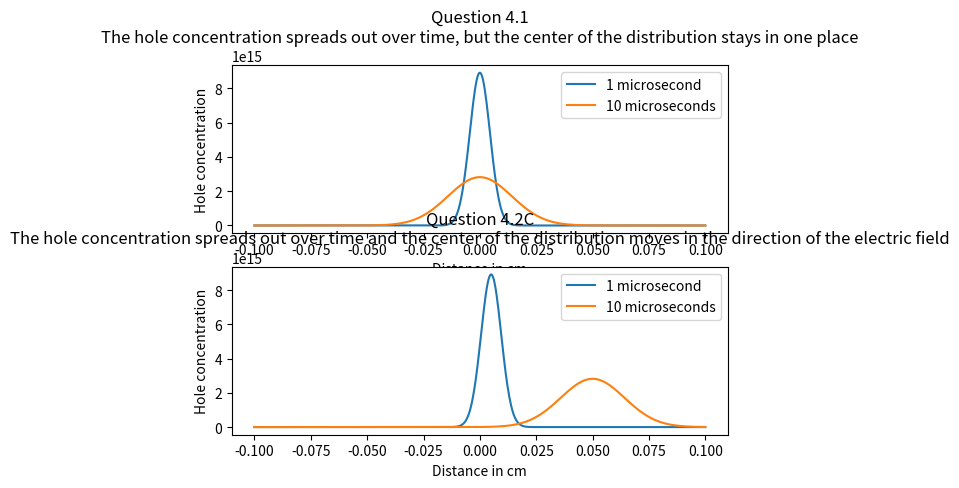

This chart was generated by the following Python code:
from cmath import pi
import math
import matplotlib.pyplot as plt
import numpy as np

fig, (ax1, ax2) = plt.subplots(2)
x = np.linspace(-0.1,0.1,500)
y = 10**14/math.sqrt(4*pi*10*10**(-6))*math.e**(-x**2/(4*10*10**(-6))) + 10**5
ax1.plot(x, y, label='1 microsecond')
y = 10**14/math.sqrt(4*pi*10*10**(-6)*10)*math.e**(-x**2/(4*10*10**(-6)*10)) + 10**5
ax1.plot(x, y, label='10 microseconds')
ax1.legend()
ax1.set_title('Question 4.1\nThe hole concentration spreads out over time, but the center of the distribution stays in one place')
ax1.set_xlabel('Distance in cm')
ax1.set_ylabel('Hole concentration')

x = np.linspace(-0.1,0.1,500)
y = 10**14/math.sqrt(4*pi*10*10**(-6))*math.e**(-(x-0.005)**2/(4*10*10**(-6))) + 10**5
ax2.plot(x, y, label='1 microsecond')
y = 10**14/math.sqrt(4*pi*10*10**(-6)*10)*math.e**(-(x-0.05)**2/(4*10*10**(-6)*10)) + 10**5
ax2.plot(x, y, label='10 microseconds')
ax2.legend()
ax2.set_title('Question 4.2C\nThe hole concentration spreads out over time and the center of the distribution moves in the direction of the electric field')
ax2.set_xlabel('Distance in cm')
ax2.set_ylabel('Hole concentration')

plt.show()

